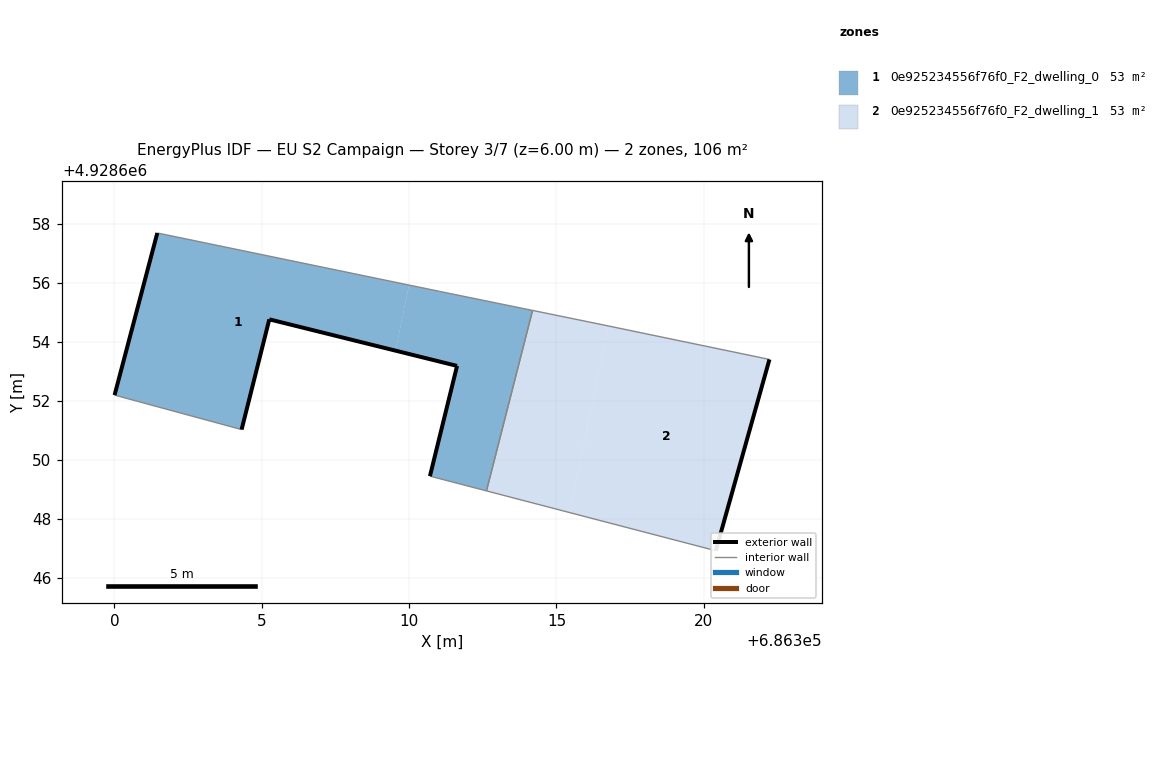
=== STOREY PLAN SPEC (per zone: floor XY polygon, exterior-wall plan segments, windows/doors) ===
zone 1: 0e925234556f76f0_F2_dwelling_0  (53.0 m²)
  floor: (686309.54, 4928653.71) (686310.00, 4928655.93) (686301.46, 4928657.70) (686300.01, 4928652.20) (686304.32, 4928651.03) (686305.26, 4928654.77)
  floor: (686312.62, 4928648.95) (686314.19, 4928655.07) (686311.03, 4928655.72) (686310.00, 4928655.93) (686309.54, 4928653.71) (686311.63, 4928653.19) (686310.71, 4928649.45)
  exterior wall: (686305.26, 4928654.77) – (686304.32, 4928651.03)  [3.9 m]
  exterior wall: (686300.01, 4928652.20) – (686301.46, 4928657.70)  [5.7 m]
  exterior wall: (686310.71, 4928649.45) – (686311.63, 4928653.19)  [3.9 m]
  exterior wall: (686311.63, 4928653.19) – (686305.26, 4928654.77)  [6.6 m]
  interior walls: 5
zone 2: 0e925234556f76f0_F2_dwelling_1  (53.0 m²)
  floor: (686315.44, 4928648.22) (686316.76, 4928654.55) (686316.55, 4928654.59) (686314.19, 4928655.07) (686312.62, 4928648.95)
  floor: (686320.41, 4928646.92) (686322.23, 4928653.41) (686316.76, 4928654.55) (686315.44, 4928648.22)
  exterior wall: (686322.23, 4928653.41) – (686320.41, 4928646.92)  [6.7 m]
  interior walls: 4

=== DERIVED (storey summary) ===
Building: EU S2 Campaign
Storey: 3 of 7  (floor level z = 6.00 m)
Storey gross floor area: 106.0 m²
Zones on this storey: 2
  - 0e925234556f76f0_F2_dwelling_0: floor 53.0 m²; exterior wall 20.0 m (59.9 m²); WWR 0.0%
  - 0e925234556f76f0_F2_dwelling_1: floor 53.0 m²; exterior wall 6.7 m (20.2 m²); WWR 0.0%
Zone adjacency (shared interzone walls):
  - 0e925234556f76f0_F2_dwelling_0 ↔ 0e925234556f76f0_F2_dwelling_1